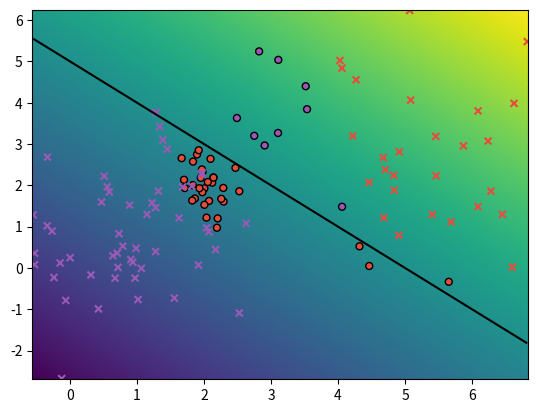

This figure's Python source:
import matplotlib.pyplot as plt
import numpy as np


class Random2DGaussian:
    """Random bivariate normal distribution sampler

    Hardwired parameters:
        d0min,d0max: horizontal range for the mean
        d1min,d1max: vertical range for the mean
        scalecov: controls the covariance range

    Methods:
        __init__: creates a new distribution

        get_sample(n): samples n datapoints

    """

    d0min = 0
    d0max = 10
    d1min = 0
    d1max = 10
    scalecov = 5

    def __init__(self):
        dw0, dw1 = self.d0max - self.d0min, self.d1max - self.d1min

        mean = (self.d0min, self.d1min)
        mean += np.random.random_sample(2) * (dw0, dw1)

        eigvals = np.random.random_sample(2)
        eigvals *= (dw0 / self.scalecov, dw1 / self.scalecov)
        eigvals **= 2
        theta = np.random.random_sample() * np.pi * 2
        R = np.array([[np.cos(theta), -np.sin(theta)],
                      [np.sin(theta), np.cos(theta)]])
        Sigma = R.T @ np.diag(eigvals) @ R

        self.get_sample = lambda n: np.random.multivariate_normal(mean, Sigma, n)


def graph_surface(function, rect, offset=0.5, width=256, height=256):
    """Creates a surface plot (visualize with plt.show)

    Arguments:
      function: surface to be plotted
      rect:     function domain provided as:
                ([x_min,y_min], [x_max,y_max])
      offset:   the level plotted as a contour plot

    Returns:
      None
    """
    artist = []
    lsw = np.linspace(rect[0][1], rect[1][1], width)
    lsh = np.linspace(rect[0][0], rect[1][0], height)
    xx0, xx1 = np.meshgrid(lsh, lsw)
    grid = np.stack((xx0.flatten(), xx1.flatten()), axis=1)

    # get the values and reshape them
    values = function(grid).reshape((width, height))

    # fix the range and offset
    delta = offset if offset else 0
    maxval = max(np.max(values) - delta, - (np.min(values) - delta))

    # draw the surface and the offset
    cme = plt.pcolormesh(xx0, xx1, values, shading="auto",
                         vmin=delta - maxval, vmax=delta + maxval)
    artist.append(cme)

    if offset != None:
        co = plt.contour(xx0, xx1, values, colors='black', levels=[offset])
        artist.append(co)

    return artist


def graph_data(X, Y_, Y, special=[]):
    """Creates a scatter plot (visualize with plt.show)

    Arguments:
        X:       datapoints
        Y_:      groundtruth classification indices
        Y:       predicted class indices
        special: use this to emphasize some points

    Returns:
        None
    """
    artist = []

    # colors of the datapoint markers
    # palette = ([0.5, 0.5, 0.5], [1, 1, 1], [0.2, 0.2, 0.2])
    palette = ([231 / 255, 76 / 255, 60 / 255], [155 / 255, 89 / 255, 182 / 255], [44 / 255, 62 / 255, 80 / 255])
    colors = np.tile([0.0, 0.0, 0.0], (Y_.shape[0], 1))
    for i in range(len(palette)):
        colors[Y_ == i] = palette[i]

    # sizes of the datapoint markers
    sizes = np.repeat(25, len(Y_))
    sizes[special] = 10

    # draw the correctly classified datapoints
    good = (Y_ == Y)
    s1 = plt.scatter(X[good, 0], X[good, 1], c=colors[good],
                     s=sizes[good], marker='o', edgecolors='k')
    artist.append(s1)

    # draw the incorrectly classified datapoints
    bad = (Y_ != Y)
    s2 = plt.scatter(X[bad, 0], X[bad, 1], c=colors[bad],
                     s=sizes[bad], marker='x', edgecolors='k')
    artist.append(s2)

    return artist


def class_to_onehot(Y):
    Yoh = np.zeros((len(Y), max(Y) + 1))
    Yoh[range(len(Y)), Y] = 1
    return Yoh


def eval_perf_binary(Y, Y_):
    tp = sum(np.logical_and(Y == Y_, Y_ == True))
    fn = sum(np.logical_and(Y != Y_, Y_ == True))
    tn = sum(np.logical_and(Y == Y_, Y_ == False))
    fp = sum(np.logical_and(Y != Y_, Y_ == False))
    recall = tp / (tp + fn)
    precision = tp / (tp + fp)
    accuracy = (tp + tn) / (tp + fn + tn + fp)
    return accuracy, recall, precision


def eval_perf_multi(Y, Y_):
    pr = []
    n = max(Y_) + 1
    M = np.bincount(n * Y_ + Y, minlength=n * n).reshape(n, n)
    for i in range(n):
        tp_i = M[i, i]
        fn_i = np.sum(M[i, :]) - tp_i
        fp_i = np.sum(M[:, i]) - tp_i
        tn_i = np.sum(M) - fp_i - fn_i - tp_i
        recall_i = tp_i / (tp_i + fn_i)
        precision_i = tp_i / (tp_i + fp_i)
        pr.append((recall_i, precision_i))

    accuracy = np.trace(M) / np.sum(M)

    return accuracy, pr, M


def eval_AP(ranked_labels):
    """Recovers AP from ranked labels"""

    n = len(ranked_labels)
    pos = sum(ranked_labels)
    neg = n - pos

    tp = pos
    tn = 0
    fn = 0
    fp = neg

    sumprec = 0
    # IPython.embed()
    for x in ranked_labels:
        precision = tp / (tp + fp)
        recall = tp / (tp + fn)

        if x:
            sumprec += precision

        # print (x, tp,tn,fp,fn, precision, recall, sumprec)
        # IPython.embed()

        tp -= x
        fn += x
        fp -= not x
        tn += not x

    return sumprec / pos


def sample_gauss_2d(nclasses, nsamples):
    # create the distributions and groundtruth labels
    Gs = []
    Ys = []
    for i in range(nclasses):
        Gs.append(Random2DGaussian())
        Ys.append(i)

    # sample the dataset
    X = np.vstack([G.get_sample(nsamples) for G in Gs])
    Y_ = np.hstack([[Y] * nsamples for Y in Ys])

    return X, Y_


def sample_gmm_2d(ncomponents, nclasses, nsamples):
    # create the distributions and groundtruth labels
    Gs = []
    Ys = []
    for i in range(ncomponents):
        Gs.append(Random2DGaussian())
        Ys.append(np.random.randint(nclasses))

    # sample the dataset
    X = np.vstack([G.get_sample(nsamples) for G in Gs])
    Y_ = np.hstack([[Y] * nsamples for Y in Ys])

    return X, Y_


def myDummyDecision(X):
    scores = X[:, 0] + X[:, 1] - 5
    return scores


if __name__ == "__main__":
    np.random.seed(100)

    # get data
    X, Y_ = sample_gmm_2d(4, 2, 30)
    # X,Y_ = sample_gauss_2d(2, 100)

    # get the class predictions
    Y = myDummyDecision(X) > 0.5

    # graph the decision surface
    rect = (np.min(X, axis=0), np.max(X, axis=0))
    graph_surface(myDummyDecision, rect, offset=0)

    # graph the data points
    graph_data(X, Y_, Y, special=[])

    plt.show()
